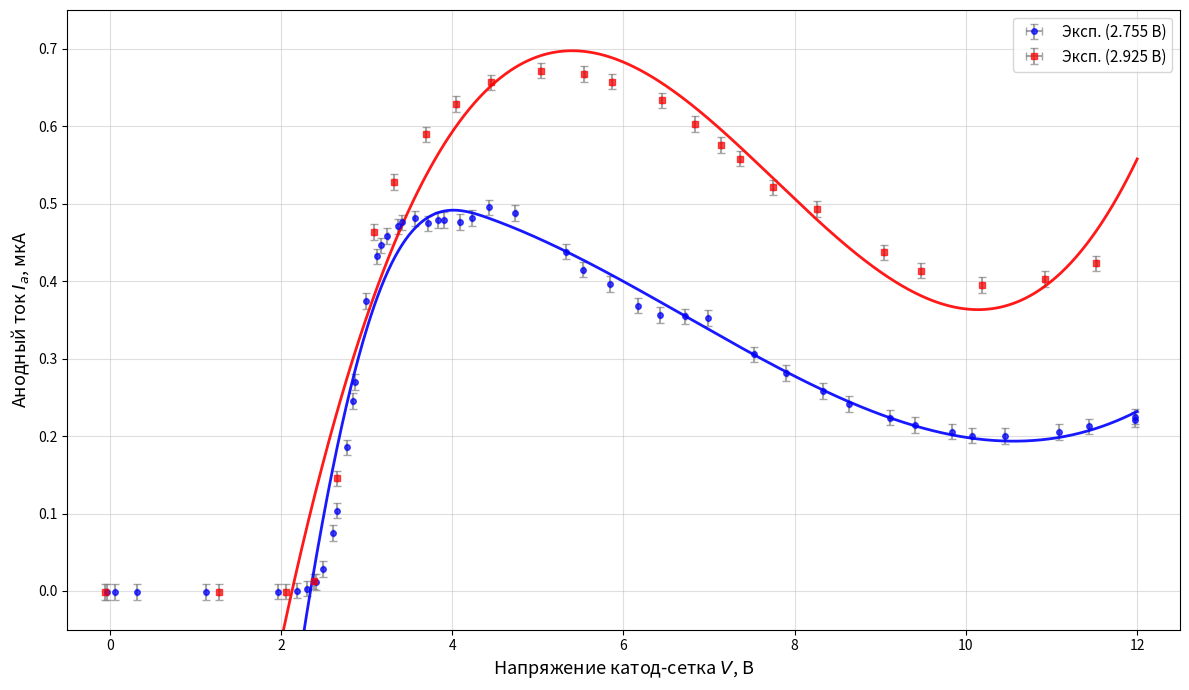

Source code (Python):
import numpy as np
import matplotlib.pyplot as plt
from scipy.interpolate import UnivariateSpline

# === ДАННЫЕ ИЗМЕРЕНИЙ ===
# Накал 2.755 В
V1 = np.array([-0.035, 0.059, 0.314, 1.125, 1.963, 2.19, 2.299, 2.407, 2.491, 2.608, 2.655, 2.766, 2.837, 2.863, 2.995, 3.117, 3.167, 3.243, 3.363, 3.417, 3.56, 3.712, 3.831, 3.902, 4.086, 4.229, 4.426, 4.739, 5.328, 5.532, 5.844, 6.172, 6.429, 6.724, 6.988, 7.53, 7.904, 8.332, 8.637, 9.109, 9.402, 9.837, 10.071, 10.451, 11.084, 11.438, 11.977, 11.979])
V_anode1_mV = np.array([-0.11, -0.11, -0.11, -0.11, -0.09, 0.04, 0.32, 1.18, 2.81, 7.49, 10.39, 18.54, 24.54, 26.95, 37.45, 43.21, 44.61, 45.85, 47.08, 47.59, 48.09, 47.45, 47.89, 47.89, 47.66, 48.15, 49.51, 48.78, 43.8, 41.48, 39.6, 36.85, 35.61, 35.45, 35.25, 30.55, 28.17, 25.79, 24.13, 22.39, 21.42, 20.56, 20.07, 19.98, 20.55, 21.25, 22.11, 22.52])

# Накал 2.925 В
V2 = np.array([-0.055, 1.277, 2.053, 2.388, 2.654, 3.084, 3.315, 3.689, 4.049, 4.448, 5.031, 5.543, 5.868, 6.445, 6.83, 7.14, 7.358, 7.75, 8.259, 9.042, 9.472, 10.188, 10.919, 11.523])
V_anode2_mV = np.array([-0.11, -0.11, -0.07, 1.25, 14.53, 46.35, 52.82, 58.96, 62.85, 65.67, 67.18, 66.76, 65.75, 63.34, 60.28, 57.59, 55.83, 52.11, 49.33, 43.72, 41.36, 39.47, 40.25, 42.29])

# Перевод в ток (мкА)
I1 = V_anode1_mV / 100.0
I2 = V_anode2_mV / 100.0

# Погрешности (обновлено: анод ±1 мВ)
dV = 0.002
dV_anode = 1.0  # мВ
dI = dV_anode / 100.0  # 0.01 мкА

# === ГЛОБАЛЬНАЯ СГЛАЖИВАЮЩАЯ АППРОКСИМАЦИЯ ===
# Один сплайн на весь диапазон — как в Excel
# Параметр s подбирается так, чтобы кривая была плавной, но следовала за данными

# Для первого набора: убираем шум в начале (V < 2), там ток ~0
mask1 = V1 >= 2.0
spline1 = UnivariateSpline(V1[mask1], I1[mask1], k=3, s=0.05)

mask2 = V2 >= 2.0
spline2 = UnivariateSpline(V2[mask2], I2[mask2], k=3, s=0.05)

# Плотная сетка для гладких кривых
V_dense = np.linspace(2.0, 12.0, 1000)
I1_smooth = spline1(V_dense)
I2_smooth = spline2(V_dense)

# === РАСЧЁТ РАЗМЕРА ЭЛЕКТРОННОЙ ОБОЛОЧКИ ===
V_max1, V_min1 = 3.7, 10.5
V_max2, V_min2 = 5.0, 10.2
V_max_avg = (V_max1 + V_max2) / 2.0

h = 6.626e-34
m_e = 9.109e-31
e_charge = 1.602e-19
U0 = 2.5

E_max_J = (V_max_avg + U0) * e_charge
l_meters = h / (2 * np.sqrt(2 * m_e * E_max_J))
l_angstrom = l_meters * 1e10

print("=== РЕЗУЛЬТАТЫ ДЛЯ ОТЧЁТА ===")
print(f"Среднее напряжение максимума: {V_max_avg:.2f} В")
print(f"Расчетный размер электронной оболочки l = {l_angstrom:.2f} Å")

# === ПОСТРОЕНИЕ ГРАФИКА ===
plt.figure(figsize=(12, 7))

# Экспериментальные точки с обновлёнными крестами погрешностей (±1 мВ)
plt.errorbar(V1, I1, xerr=dV, yerr=dI, fmt='o', color='blue', 
             ecolor='gray', capsize=3, markersize=4, alpha=0.7, label='Эксп. (2.755 В)')
plt.errorbar(V2, I2, xerr=dV, yerr=dI, fmt='s', color='red', 
             ecolor='gray', capsize=3, markersize=4, alpha=0.7, label='Эксп. (2.925 В)')

# Гладкие сплайны (как в Excel)
plt.plot(V_dense, I1_smooth, '-', color='blue', linewidth=2, alpha=0.9)
plt.plot(V_dense, I2_smooth, '-', color='red', linewidth=2, alpha=0.9)

# Отметка экстремумов
# plt.axvline(V_max1, color='blue', linestyle='--', alpha=0.6, linewidth=1.5)
# plt.axvline(V_min1, color='blue', linestyle=':', alpha=0.6, linewidth=1.5)
# plt.text(V_max1 + 0.2, 0.45, f'Макс: {V_max1:.1f} В', color='blue', fontsize=11, fontweight='bold')
# plt.text(V_min1 + 0.2, 0.25, f'Мин: {V_min1:.1f} В', color='blue', fontsize=11, fontweight='bold')

plt.xlabel('Напряжение катод-сетка $V$, В', fontsize=13)
plt.ylabel('Анодный ток $I_a$, мкА', fontsize=13)
# plt.title('Вольт-амперная характеристика тиратрона (статический режим)', fontsize=15)
plt.legend(loc='upper right', fontsize=11)
plt.grid(True, alpha=0.4)
plt.xlim(-0.5, 12.5)
plt.ylim(-0.05, 0.75)
plt.tight_layout()
plt.savefig('vax_static_smooth.png', dpi=300)
print("График сохранён как 'vax_static_smooth.png'")
plt.show()
